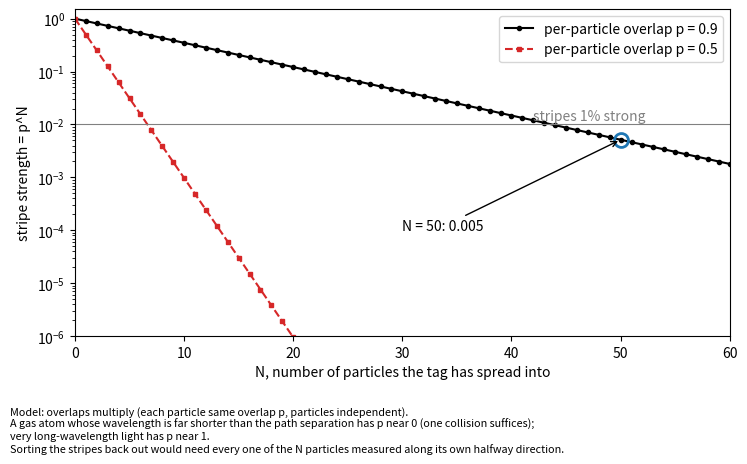

Write Python code to recreate this figure. (Note: this script raises an exception after producing the figure.)
import matplotlib; matplotlib.use("Agg")
import matplotlib.pyplot as plt, numpy as np
plt.rcParams.update({"font.size": 10})
OUT = "/home/user/quantum-tutor-2/work/20261008-142932-which-path-decoherence/figures/a-leaked-tag.png"
N = np.arange(0, 61)
fig, ax = plt.subplots(figsize=(7.5, 4.6))
ax.semilogy(N, 0.9**N, "k-o", ms=3, label="per-particle overlap p = 0.9")
ax.semilogy(N, 0.5**N, "--s", color="tab:red", ms=3, label="per-particle overlap p = 0.5")
ax.axhline(0.01, color="gray", lw=0.8); ax.text(42, 0.012, "stripes 1% strong", color="gray")
ax.plot(50, 0.9**50, "o", ms=10, mfc="none", mec="tab:blue", mew=2)
ax.annotate(f"N = 50: {0.9**50:.3f}", xy=(50, 0.9**50), xytext=(30, 1e-4), arrowprops=dict(arrowstyle="->"))
ax.set_ylim(1e-6, 1.5); ax.set_xlim(0, 60)
ax.set_xlabel("N, number of particles the tag has spread into"); ax.set_ylabel("stripe strength = p^N")
ax.legend(loc="upper right")
fig.text(0.01, 0.005, "Model: overlaps multiply (each particle same overlap p, particles independent). \nA gas atom whose wavelength is far shorter than the path separation has p near 0 (one collision suffices);\n"
         "very long-wavelength light has p near 1. \nSorting the stripes back out would need every one of the N particles measured along its own halfway direction.", fontsize=7.8)
fig.tight_layout(rect=(0, 0.13, 1, 1)); fig.savefig(OUT, dpi=150); print(OUT)
